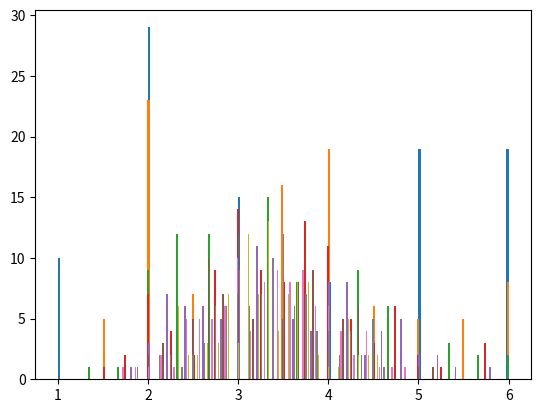

The matplotlib source for this figure:
import numpy as np
import matplotlib.pyplot as plt
import scipy.special
import random


def rollUnbalanceDice1():
    x = random.randint(1, 100)
    dice = 1
    if 1 <= x <= 10:
        dice = 1
    elif 11 <= x <= 50:
        dice = 2
    elif 51 <= x <= 60:
        dice = 3
    elif 61 <= x <= 65:
        dice = 4
    elif 66 <= x <= 80:
        dice = 5
    elif 81 <= x <= 100:
        dice = 6
    return dice


def getSamples(n):
    mean = 0
    for i in range(n):
        mean += rollUnbalanceDice1()
    return mean / n


plt.figure()
for j in range(1, 10):
    x = [getSamples(j) for i in range(100)]

    plt.hist(x, bins=200)
    plt.draw()
    plt.pause(.001)
